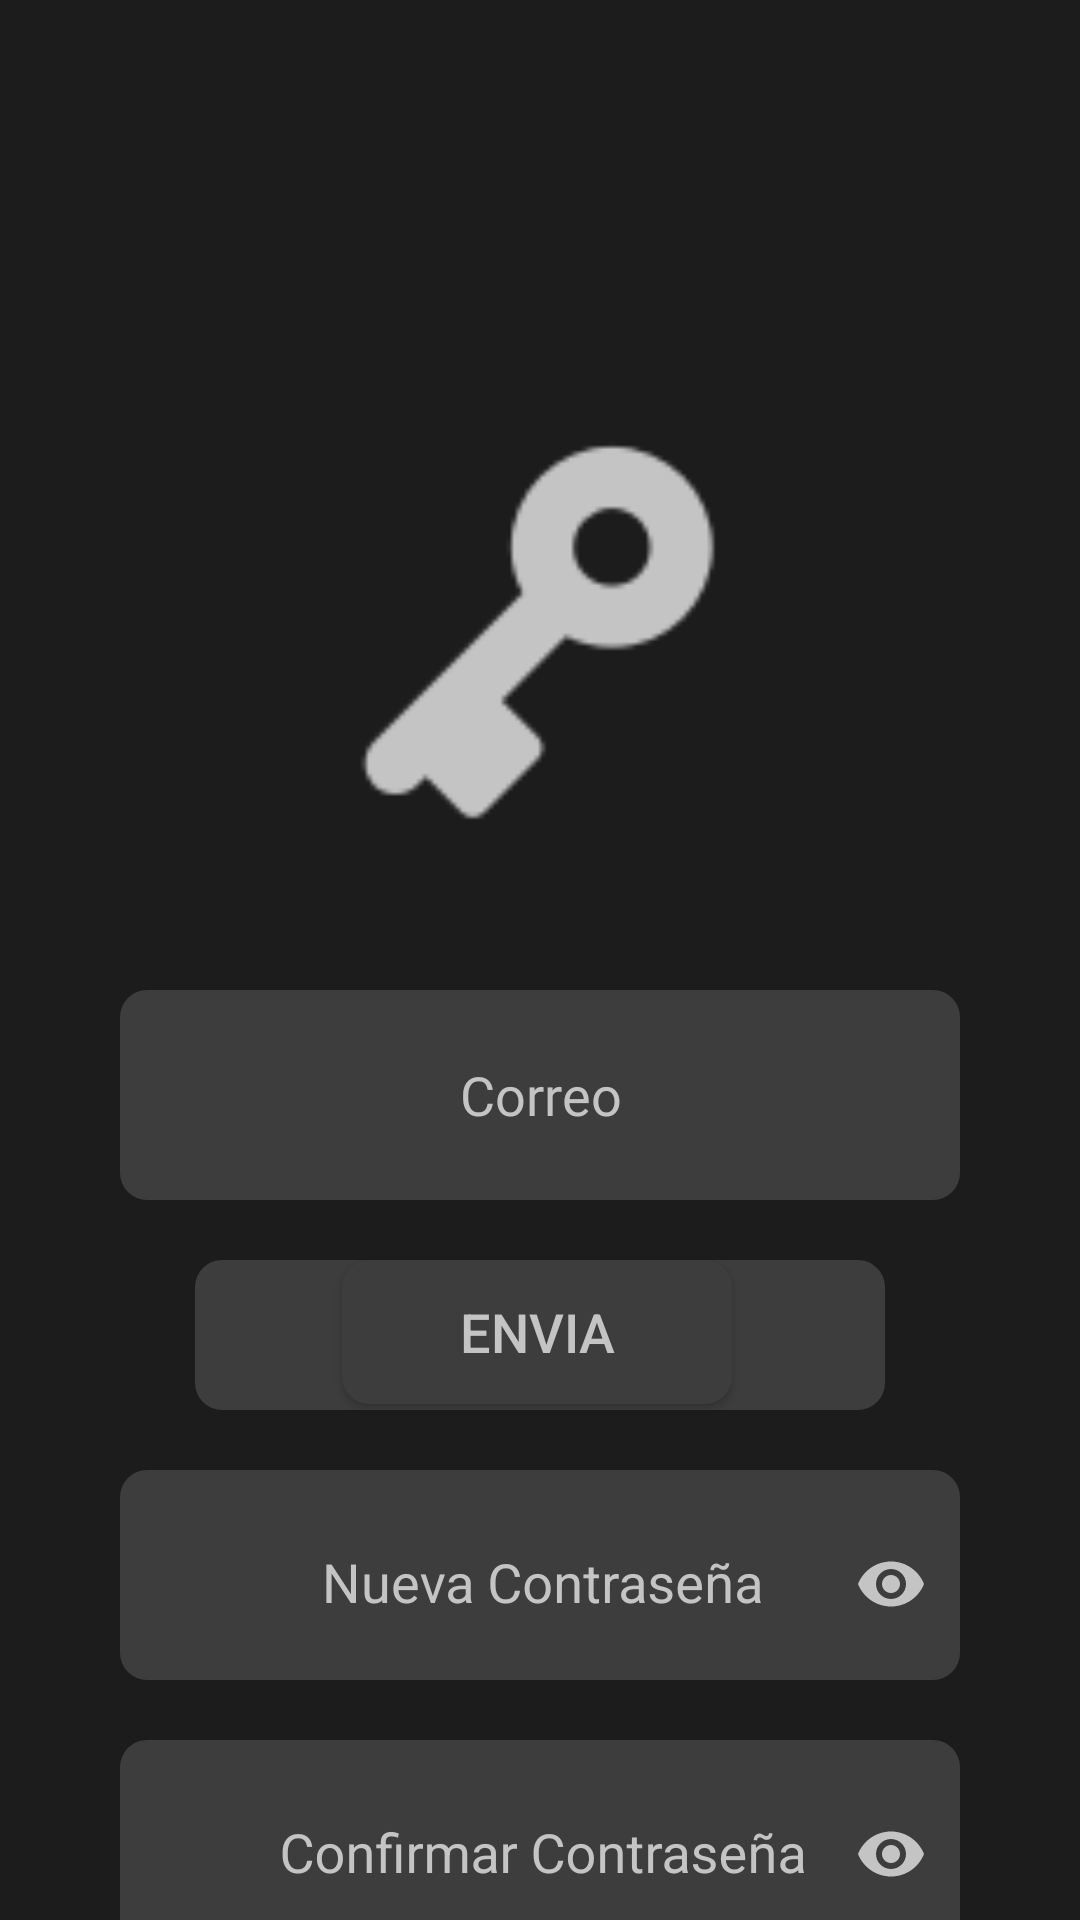

Write the Android layout XML for this screen, with the resource values it uses.
<!-- AndroidManifest.xml: application theme Theme.AppCompat.NoActionBar -->
<!-- res/layout/activity_recuperar_contrasena.xml -->
<?xml version="1.0" encoding="utf-8"?>
<androidx.constraintlayout.widget.ConstraintLayout xmlns:android="http://schemas.android.com/apk/res/android"
    xmlns:app="http://schemas.android.com/apk/res-auto"
    xmlns:tools="http://schemas.android.com/tools"
    android:layout_width="match_parent"
    android:layout_height="match_parent"
    android:background="@color/blackmate"
    tools:context=".RecuperarContrasena">

    <ImageView
        android:id="@+id/imageV_key"
        android:layout_width="230dp"
        android:layout_height="200dp"
        android:layout_marginTop="110dp"
        app:layout_constraintEnd_toEndOf="parent"
        app:layout_constraintStart_toStartOf="parent"
        app:layout_constraintTop_toTopOf="parent"
        app:srcCompat="@drawable/image_key" />


    <EditText
        android:id="@+id/editT_correo_rec"
        android:layout_width="280dp"
        android:layout_height="70dp"
        android:layout_marginTop="20dp"
        android:background="@drawable/button"
        android:ems="10"
        android:fontFamily="@font/roboto"
        android:gravity="center"
        android:hint="Correo"
        android:inputType="textEmailAddress"
        android:radius="10dp"
        android:singleLine="true"
        android:textColor="@color/white"
        android:textColorHint="@color/black_font"
        android:textSize="18sp"
        app:layout_constraintEnd_toEndOf="@+id/imageV_key"
        app:layout_constraintStart_toStartOf="@+id/imageV_key"
        app:layout_constraintTop_toBottomOf="@+id/imageV_key" />

    <com.google.android.material.textfield.TextInputLayout
        android:id="@+id/textI_contrasena_rec"
        android:layout_width="280dp"
        android:layout_height="70dp"
        android:layout_marginTop="90dp"
        android:background="@drawable/button"
        android:backgroundTint="@color/black_backgroud"
        android:textColorHint="@color/black_font"
        app:layout_constraintEnd_toEndOf="@+id/editT_correo_rec"
        app:layout_constraintHorizontal_bias="0.4"
        app:layout_constraintStart_toStartOf="@+id/editT_correo_rec"
        app:layout_constraintTop_toBottomOf="@+id/editT_correo_rec"
        app:passwordToggleEnabled="true"
        app:passwordToggleTint="@color/black_font">

        <EditText
            android:id="@+id/editT_contrasena_rec"
            android:layout_width="280dp"
            android:layout_height="52dp"
            android:layout_marginLeft="24dp"
            android:layout_marginEnd="40dp"
            android:layout_marginRight="40dp"
            android:backgroundTint="@color/black_backgroud"
            android:gravity="center"
            android:hint="Nueva Contraseña"
            android:inputType="textPassword"
            android:padding="14dp"
            android:textColor="@color/white"
            android:textSize="18sp" />
    </com.google.android.material.textfield.TextInputLayout>

    <com.google.android.material.textfield.TextInputLayout
        android:id="@+id/textI_confcontrasena_rec"
        android:layout_width="280dp"
        android:layout_height="70dp"
        android:layout_marginTop="20dp"
        android:background="@drawable/button"
        android:backgroundTint="@color/black_backgroud"
        android:textColorHint="@color/black_font"
        app:layout_constraintEnd_toEndOf="@+id/textI_contrasena_rec"
        app:layout_constraintStart_toStartOf="@+id/editT_correo_rec"
        app:layout_constraintTop_toBottomOf="@+id/textI_contrasena_rec"
        app:passwordToggleEnabled="true"
        app:passwordToggleTint="@color/black_font">

        <EditText
            android:id="@+id/editT_confcontrasena_rec"
            android:layout_width="280dp"
            android:layout_height="52dp"
            android:layout_marginLeft="24dp"
            android:layout_marginEnd="40dp"
            android:layout_marginRight="40dp"
            android:backgroundTint="@color/black_backgroud"
            android:gravity="center"
            android:hint="Confirmar Contraseña"
            android:inputType="textPassword"
            android:padding="14dp"
            android:textColor="@color/white"
            android:textSize="18sp" />
    </com.google.android.material.textfield.TextInputLayout>

    <Button
        android:id="@+id/btn_registrar_rec"
        android:layout_width="130dp"
        android:layout_height="wrap_content"
        android:layout_marginTop="20dp"
        android:background="@drawable/button"
        android:text="Recuperar"
        android:textColor="@color/black_font"
        android:textSize="18sp"
        app:layout_constraintEnd_toEndOf="@+id/textI_confcontrasena_rec"
        app:layout_constraintStart_toStartOf="@+id/textI_confcontrasena_rec"
        app:layout_constraintTop_toBottomOf="@+id/textI_confcontrasena_rec" />

    <Button
        android:id="@+id/btn_enviar_rec"
        android:layout_width="130dp"
        android:layout_height="wrap_content"
        android:layout_marginTop="20dp"
        android:background="@drawable/button"
        android:text="Envia"
        android:textColor="@color/black_font"
        android:textSize="18sp"
        app:layout_constraintEnd_toEndOf="@+id/textI_confcontrasena_rec"
        app:layout_constraintHorizontal_bias="0.493"
        app:layout_constraintStart_toStartOf="@+id/textI_confcontrasena_rec"
        app:layout_constraintTop_toBottomOf="@+id/editT_correo_rec" />

    <EditText
        android:id="@+id/editT_Codigo_rec"
        android:layout_width="230dp"
        android:layout_height="50dp"
        android:fontFamily="@font/roboto"
        android:gravity="center"
        android:hint="Codigo"
        android:layout_marginTop="20dp"
        android:ems="10"
        android:textColor="@color/white"
        android:textColorHint="@color/black_font"
        android:textSize="18sp"
        android:background="@drawable/button"
        app:layout_constraintEnd_toEndOf="@+id/editT_correo_rec"
        app:layout_constraintStart_toStartOf="@+id/editT_correo_rec"
        app:layout_constraintTop_toBottomOf="@+id/editT_correo_rec" />


</androidx.constraintlayout.widget.ConstraintLayout>
<!-- resources referenced by this layout -->
<resources>
  <color name="black_backgroud">#3D3D3D</color>
  <color name="black_font">#C4C4C4</color>
  <color name="blackmate">#1C1C1C</color>
  <color name="white">#FFFFFFFF</color>
  <!-- drawable button (drawable) -->
  <?xml version="1.0" encoding="utf-8"?>
  <shape xmlns:android="http://schemas.android.com/apk/res/android" android:shape="rectangle">
      <solid android:color="@color/black_backgroud"/>
      <padding android:left="1dp"
          android:top="1dp"
          android:right="1dp"
          android:bottom="1dp"/>
      <corners android:radius="9dp"/>
  
  </shape>
  <!-- drawable image_key: png bitmap (drawable, 65859 bytes) -->
</resources>
